pico-8 play session: no input (idle)

[t = 6 s] idle ~6s (no d-pad/buttons)
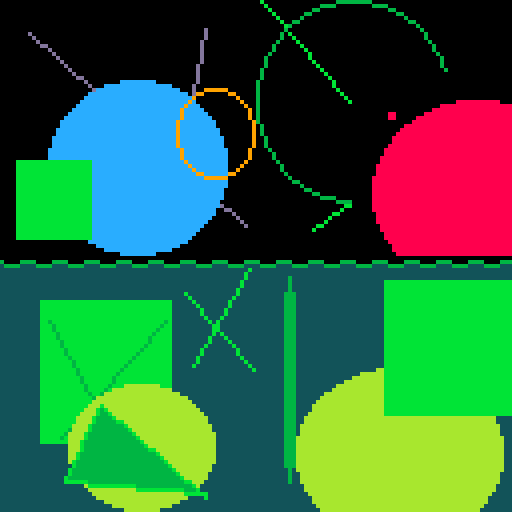

pico-8 cartridge
version 29
__lua__
function _init()

 --underwater palette array
 local palarr={[0]=131,3,3,3,3,3,139,11,138,139,11,11,138,139,139,11}
  
 --apply secondary display pal
 pal(palarr,2)
 
 --palette tweak for surface
 pal(14,139,1)
 
 --turn on the sec disp pal
 poke(0x5f5f,0x10)
 
 --devkit for mouse
 poke(0x5f2d, 1)

end

function _draw()
 cls()
 spr(0,0,0,16,16)
 
 --draw wavy surface
 for x=0,127 do
  pset(x,stat(33)+2+sin(x/8+time()*2)/2,14)
 end
end

function _update()
 --set bitmask to mouse y +2
 setwaterlevel(stat(33)+2)
end

function setwaterlevel(lvly)
 --renders everything below
 --lvly in secondary disp pal
 for i=0,15 do
  local mypoke,dif=0,lvly-i*8
  if dif<=0 then
   mypoke=0xff
  elseif dif<8 then
   mypoke=tonum(sub("0b11111111",1,10-dif)..sub("00000000",1,dif))
  end
  poke(0x5f70+i,mypoke)
 end
end
__gfx__
00000000000000000000000000000000000000000000000000000000000000000b000000000000000000eeeeeeeee00000000000000000000000000000000000
000000000000000000000000000000000000000000000000000000000000000000b0000000000000eeee000000000eeee0000000000000000000000000000000
0000000000000000000000000000000000000000000000000000000000000000000b0000000000ee00000000000000000ee00000000000000000000000000000
00000000000000000000000000000000000000000000000000000000000000000000b0000000ee000000000000000000000ee000000000000000000000000000
000000000000000000000000000000000000000000000000000000000000000000000b00000e0000000000000000000000000e00000000000000000000000000
0000000000000000000000000000000000000000000000000000000000000000000000b00ee000000000000000000000000000ee000000000000000000000000
00000000000000000000000000000000000000000000000000000000000000000000000be0000000000000000000000000000000e00000000000000000000000
000000000000000000000000000000000000000000000000000d0000000000000000000e000000000000000000000000000000000e0000000000000000000000
0000000d0000000000000000000000000000000000000000000d000000000000000000e0b000000000000000000000000000000000e000000000000000000000
00000000d000000000000000000000000000000000000000000d000000000000000000e00b00000000000000000000000000000000e000000000000000000000
000000000d0000000000000000000000000000000000000000d000000000000000000e0000b00000000000000000000000000000000e00000000000000000000
0000000000dd00000000000000000000000000000000000000d00000000000000000e000000b00000000000000000000000000000000e0000000000000000000
000000000000d0000000000000000000000000000000000000d00000000000000000e0000000b0000000000000000000000000000000e0000000000000000000
0000000000000d000000000000000000000000000000000000d0000000000000000e000000000b0000000000000000000000000000000e000000000000000000
00000000000000d00000000000000000000000000000000000d000000000000000e0000000000b00000000000000000000000000000000e00000000000000000
000000000000000d0000000000000000000000000000000000d000000000000000e00000000000b0000000000000000000000000000000e00000000000000000
0000000000000000d00000000000000000000000000000000d0000000000000000e000000000000b000000000000000000000000000000e00000000000000000
00000000000000000d0000000000000000000000000000000d000000000000000e00000000000000b000000000000000000000000000000e0000000000000000
000000000000000000d000000000000000000000000000000d000000000000000e000000000000000b0000000000000000000000000000000000000000000000
0000000000000000000dd0000000000000000000000000000d000000000000000e0000000000000000b000000000000000000000000000000000000000000000
000000000000000000000d00000000ccccccccc0000000000d00000000000000e000000000000000000b00000000000000000000000000000000000000000000
0000000000000000000000d000ccccccccccccccccc00000d000000000000000e000000000000000000b00000000000000000000000000000000000000000000
00000000000000000000000dccccccccccccccccccccc000d009999990000000e0000000000000000000b0000000000000000000000000000000000000000000
0000000000000000000000ccccccccccccccccccccccccc0d990000009900000e00000000000000000000b000000000000000000000000000000000000000000
000000000000000000000ccccccccccccccccccccccccccc9000000000090000e000000000000000000000b00000000000000000000000000000000000000000
00000000000000000000ccccccccccccccccccccccccccc9c000000000009000e0000000000000000000000b0000000000000000000000000088888888888000
0000000000000000000ccccccccccccccccccccccccccc9ccc00000000000900e000000000000000000000000000000000000000000000888888888888888888
000000000000000000ccccccccccccccccccccccccccc9ccccc0000000000090e000000000000000000000000000000000000000000088888888888888888888
00000000000000000cccccccccccccccccccccccccccc9cccccc000000000090e000000000000000000000000000000008800000008888888888888888888888
0000000000000000ccccccccccccccccccccccccccccc9ccccccc00000000090e000000000000000000000000000000008800000888888888888888888888888
000000000000000ccccccccccccccccccccccccccccc9ccccccccc0000000009e000000000000000000000000000000000000008888888888888888888888888
000000000000000ccccccccccccccccccccccccccccc9ccccccccc00000000090e00000000000000000000000000000000000888888888888888888888888888
00000000000000cccccccccccccccccccccccccccccc9cccccccccc0000000090e00000000000000000000000000000000008888888888888888888888888888
00000000000000cccccccccccccccccccccccccccccc9cccccccccc0000000090e00000000000000000000000000000000088888888888888888888888888888
0000000000000ccccccccccccccccccccccccccccccc9ccccccccccc0000000900e0000000000000000000000000000000888888888888888888888888888888
0000000000000ccccccccccccccccccccccccccccccc9ccccccccccc0000000900e0000000000000000000000000000000888888888888888888888888888888
0000000000000ccccccccccccccccccccccccccccccc9ccccccccccc0000000900e0000000000000000000000000000008888888888888888888888888888888
000000000000ccccccccccccccccccccccccccccccccc9ccccccccccc0000090000e000000000000000000000000000088888888888888888888888888888888
000000000000ccccccccccccccccccccccccccccccccc9ccccccccccc00000900000e00000000000000000000000000088888888888888888888888888888888
000000000000ccccccccccccccccccccccccccccccccc9ccccccccccc00000900000e00000000000000000000000000888888888888888888888888888888888
0000bbbbbbbbbbbbbbbbbbbccccccccccccccccccccccc9cccccccccc000090000000e0000000000000000000000000888888888888888888888888888888888
0000bbbbbbbbbbbbbbbbbbbcccccccccccccccccccccccc9ccccccccc0009000000000e000000000000000000000008888888888888888888888888888888888
0000bbbbbbbbbbbbbbbbbbbccccccccccccccccccccccccc9cccccccc0090000000000e000000000000000000000008888888888888888888888888888888888
0000bbbbbbbbbbbbbbbbbbbcccccccccccccccccccccccccc99cccccc99000000000000e00000000000000000000008888888888888888888888888888888888
0000bbbbbbbbbbbbbbbbbbbcccccccccccccccccccccccccccc999999000000000000000e0000000000000000000088888888888888888888888888888888888
0000bbbbbbbbbbbbbbbbbbbcccccccccccccccccccccccccccccccccc0000000000000000ee00000000000000000088888888888888888888888888888888888
0000bbbbbbbbbbbbbbbbbbbcccccccccccccccccccccccccccccccccc000000000000000000e0000000000000000088888888888888888888888888888888888
0000bbbbbbbbbbbbbbbbbbbccccccccccccccccccccccccccccccccc00000000000000000000ee00000000000000088888888888888888888888888888888888
0000bbbbbbbbbbbbbbbbbbbccccccccccccccccccccccccccccccccc0000000000000000000000ee000000000000088888888888888888888888888888888888
0000bbbbbbbbbbbbbbbbbbbccccccccccccccccccccccccccccccccc000000000000000000000000eeee00000000088888888888888888888888888888888888
0000bbbbbbbbbbbbbbbbbbbcccccccccccccccccccccccccccccccc00000000000000000000000000000eeee0000088888888888888888888888888888888888
0000bbbbbbbbbbbbbbbbbbbccccccccccccccccccccccccccccccccd000000000000000000000000000000bb0000088888888888888888888888888888888888
0000bbbbbbbbbbbbbbbbbbbccccccccccccccccccccccccccccccc00dd000000000000000000000000000b000000088888888888888888888888888888888888
0000bbbbbbbbbbbbbbbbbbbccccccccccccccccccccccccccccccc0000d000000000000000000000000bb0000000008888888888888888888888888888888888
0000bbbbbbbbbbbbbbbbbbbcccccccccccccccccccccccccccccc000000d0000000000000000000000b000000000008888888888888888888888888888888888
0000bbbbbbbbbbbbbbbbbbbccccccccccccccccccccccccccccc00000000d00000000000000000000b0000000000008888888888888888888888888888888888
0000bbbbbbbbbbbbbbbbbbbcccccccccccccccccccccccccccc0000000000d00000000000000000bb00000000000000888888888888888888888888888888888
0000bbbbbbbbbbbbbbbbbbbccccccccccccccccccccccccccc0000000000000000000000000000b0000000000000000888888888888888888888888888888888
0000bbbbbbbbbbbbbbbbbbbcccccccccccccccccccccccccc0000000000000000000000000000000000000000000000088888888888888888888888888888888
0000bbbbbbbbbbbbbbbbbbbccccccccccccccccccccccccc00000000000000000000000000000000000000000000000088888888888888888888888888888888
0000000000000000000000ccccccccccccccccccccccccc000000000000000000000000000000000000000000000000008888888888888888888888888888888
000000000000000000000000ccccccccccccccccccccc00000000000000000000000000000000000000000000000000000888888888888888888888888888888
00000000000000000000000000ccccccccccccccccc0000000000000000000000000000000000000000000000000000000888888888888888888888888888888
000000000000000000000000000000ccccccccc00000000000000000000000000000000000000000000000000000000000088888888888888888888888888888
00000000000000000000000000000000000000000000000000000000000000000000000000000000000000000000000000000000000000000000000000000000
00000000000000000000000000000000000000000000000000000000000000000000000000000000000000000000000000000000000000000000000000000000
00000000000000000000000000000000000000000000000000000000000000000000000000000000000000000000000000000000000000000000000000000000
00000000000000000000000000000000000000000000000000000000000000b00000000000000000000000000000000000000000000000000000000000000000
0000000000000000000000000000000000000000000000000000000000000b000000000000000000000000000000000000000000000000000000000000000000
0000000000000000000000000000000000000000000000000000000000000b000000000090000000000000000000000000000000000000000000000000000000
000000000000000000000000000000000000000000000000000000000000b00000000000900000000000000000000000ffffffffffffffffffffffffffffffff
000000000000000000000000000000000000000000000000000000000000b00000000000900000000000000000000000ffffffffffffffffffffffffffffffff
00000000000000000000000000000000000000000000000000000000000b000000000000900000000000000000000000ffffffffffffffffffffffffffffffff
0000000000000000000000000000000000000000000000b000000000000b000000000009990000000000000000000000ffffffffffffffffffffffffffffffff
00000000000000000000000000000000000000000000000b0000000000b0000000000009990000000000000000000000ffffffffffffffffffffffffffffffff
0000000000aaaaaaaaaaaaaaaaaaaaaaaaaaaaaaaaa00000b00000000b00000000000009990000000000000000000000ffffffffffffffffffffffffffffffff
0000000000aaaaaaaaaaaaaaaaaaaaaaaaaaaaaaaaa000000b0000000b00000000000009990000000000000000000000ffffffffffffffffffffffffffffffff
0000000000aaaaaaaaaaaaaaaaaaaaaaaaaaaaaaaaa0000000b00000b000000000000009990000000000000000000000ffffffffffffffffffffffffffffffff
0000000000aaaaaaaaaaaaaaaaaaaaaaaaaaaaaaaaa0000000b00000b000000000000009990000000000000000000000ffffffffffffffffffffffffffffffff
0000000000aaaaaaaaaaaaaaaaaaaaaaaaaaaaaaaaa00000000b000b0000000000000009990000000000000000000000ffffffffffffffffffffffffffffffff
0000000000aadaaaaaaaaaaaaaaaaaaaaaaaaaaaada000000000b0b00000000000000009990000000000000000000000ffffffffffffffffffffffffffffffff
0000000000aaadaaaaaaaaaaaaaaaaaaaaaaaaaadaa0000000000bb00000000000000009990000000000000000000000ffffffffffffffffffffffffffffffff
0000000000aaadaaaaaaaaaaaaaaaaaaaaaaaaadaaa0000000000bb00000000000000009990000000000000000000000ffffffffffffffffffffffffffffffff
0000000000aaaadaaaaaaaaaaaaaaaaaaaaaaadaaaa0000000000b0b0000000000000009990000000000000000000000ffffffffffffffffffffffffffffffff
0000000000aaaadaaaaaaaaaaaaaaaaaaaaaadaaaaa000000000b000b000000000000009990000000000000000000000ffffffffffffffffffffffffffffffff
0000000000aaaaadaaaaaaaaaaaaaaaaaaaaadaaaaa000000000b0000b00000000000009990000000000000000000000ffffffffffffffffffffffffffffffff
0000000000aaaaadaaaaaaaaaaaaaaaaaaaadaaaaaa00000000b000000b0000000000009990000000000000000000000ffffffffffffffffffffffffffffffff
0000000000aaaaaadaaaaaaaaaaaaaaaaaadaaaaaaa0000000b00000000b000000000009990000000000000000000000ffffffffffffffffffffffffffffffff
0000000000aaaaaadaaaaaaaaaaaaaaaaadaaaaaaaa0000000b00000000b000000000009990000000000000000000000ffffffffffffffffffffffffffffffff
0000000000aaaaaaadaaaaaaaaaaaaaaadaaaaaaaaa000000b0000000000b00000000009990000000000000000000000ffffffffffffffffffffffffffffffff
0000000000aaaaaaaadaaaaaaaaaaaaadaaaaaaaaaa000000b00000000000b0000000009990000000000000000000000ffffffffffffffffffffffffffffffff
0000000000aaaaaaaadaaaaaaaaaaaadaaaaaaaaaaa00000b0000000000000b000000009990000000000000000000000ffffffffffffffffffffffffffffffff
0000000000aaaaaaaaadaaaaaaaaaadaaaaaaaaaaaa00000000000000000000b00000009990000000000000000000088ffffffffffffffffffffffffffffffff
0000000000aaaaaaaaadaaaaaaaaadaaaaaaaaaaaaa00000000000000000000000000009990000000000000000888888ffffffffffffffffffffffffffffffff
0000000000aaaaaaaaaadaaaaaaadaaaaaaaaaaaaaa00000000000000000000000000009990000000000000088888888ffffffffffffffffffffffffffffffff
0000000000aaaaaaaaaadaaaaaaadaaaaaaaaaaaaaa00000000000000000000000000009990000000000008888888888ffffffffffffffffffffffffffffffff
0000000000aaaaaaaaaaadaaaaadaaa888888888aaa00000000000000000000000000009990000000000888888888888ffffffffffffffffffffffffffffffff
0000000000aaaaaaaaaaadaaaada88888888888888800000000000000000000000000009990000000008888888888888ffffffffffffffffffffffffffffffff
0000000000aaaaaaaaaaaadaad8888888888888888888000000000000000000000000009990000000888888888888888ffffffffffffffffffffffffffffffff
0000000000aaaaaaaaaaaaad888888888888888888888880000000000000000000000009990000008888888888888888ffffffffffffffffffffffffffffffff
0000000000aaaaaaaaaaaaa8888888888888888888888888000000000000000000000009990000088888888888888888ffffffffffffffffffffffffffffffff
0000000000aaaaaaaaaaaa888b8888888888888888888888800000000000000000000009990000888888888888888888ffffffffffffffffffffffffffffffff
0000000000aaaaaaaaaaa888beb888888888888888888888880000000000000000000009990000888888888888888888ffffffffffffffffffffffffffffffff
0000000000aaaaaaaaaa8888beeb88888888888888888888888000000000000000000009990008888888888888888888ffffffffffffffffffffffffffffffff
0000000000aaaaaaaaa8888beeeeb888888888888888888888880000000000000000000999008888888888888888888888888888888888888888888888880000
0000000000aaaaaaaaa8888beeeeebb8888888888888888888880000000000000000000999008888888888888888888888888888888888888888888888880000
0000000000aaaaaaaa8888beeeeeeeeb888888888888888888888000000000000000000999088888888888888888888888888888888888888888888888888000
0000000000aaaaaaad8888beeeeeeeeeb88888888888888888888000000000000000000999088888888888888888888888888888888888888888888888888000
0000000000aaaaaad8888beeeeeeeeeeeb8888888888888888888800000000000000000999088888888888888888888888888888888888888888888888888000
0000000000aaaaada8888beeeeeeeeeeeeb888888888888888888800000000000000000999888888888888888888888888888888888888888888888888888800
0000000000aaaaaaa888beeeeeeeeeeeeeeb88888888888888888800000000000000000999888888888888888888888888888888888888888888888888888800
00000000000000000888beeeeeeeeeeeeeeeb8888888888888888800000000000000000999888888888888888888888888888888888888888888888888888800
00000000000000000888beeeeeeeeeeeeeeeebb88888888888888800000000000000000999888888888888888888888888888888888888888888888888888800
0000000000000000088beeeeeeeeeeeeeeeeeeeb8888888888888800000000000000000999888888888888888888888888888888888888888888888888888800
0000000000000000088beeeeeeeeeeeeeeeeeeeeb888888888888800000000000000000999888888888888888888888888888888888888888888888888888800
000000000000000008beeeeeeeeeeeeeeeeeeeeeeb88888888888800000000000000000999888888888888888888888888888888888888888888888888888800
000000000000000000beeeeeeeeeeeeeeeeeeeeeeeb8888888888000000000000000000999888888888888888888888888888888888888888888888888888800
00000000000000000beeeeeeeeeeeeeeeeeeeeeeeeeb888888888000000000000000000090888888888888888888888888888888888888888888888888888800
00000000000000000beeeeeeeeeeeeeeeeeeeeeeeeeeb88888880000000000000000000090088888888888888888888888888888888888888888888888888000
0000000000000000beeeeeeeeeeeeeeeeeeeeeeeeeeeeb8888880000000000000000000090088888888888888888888888888888888888888888888888888000
0000000000000000bbbbbbeeeeeeeeeeeeeeeeeeeeeeeebb88800000000000000000000090088888888888888888888888888888888888888888888888888000
0000000000000000000008bbbbbbbbbbbbeeeeeeeeeeeeeeb8000000000000000000000000008888888888888888888888888888888888888888888888880000
0000000000000000000000888888888888bbbbbbbbbbbbeeeb000000000000000000000000008888888888888888888888888888888888888888888888880000
0000000000000000000000088888888888888888888888bbbbbb0000000000000000000000000888888888888888888888888888888888888888888888800000
000000000000000000000000888888888888888888888880000b0000000000000000000000000088888888888888888888888888888888888888888888000000
00000000000000000000000000888888888888888888800000000000000000000000000000000088888888888888888888888888888888888888888888000000
00000000000000000000000000008888888888888880000000000000000000000000000000000008888888888888888888888888888888888888888880000000
00000000000000000000000000000008888888880000000000000000000000000000000000000000888888888888888888888888888888888888888800000000
